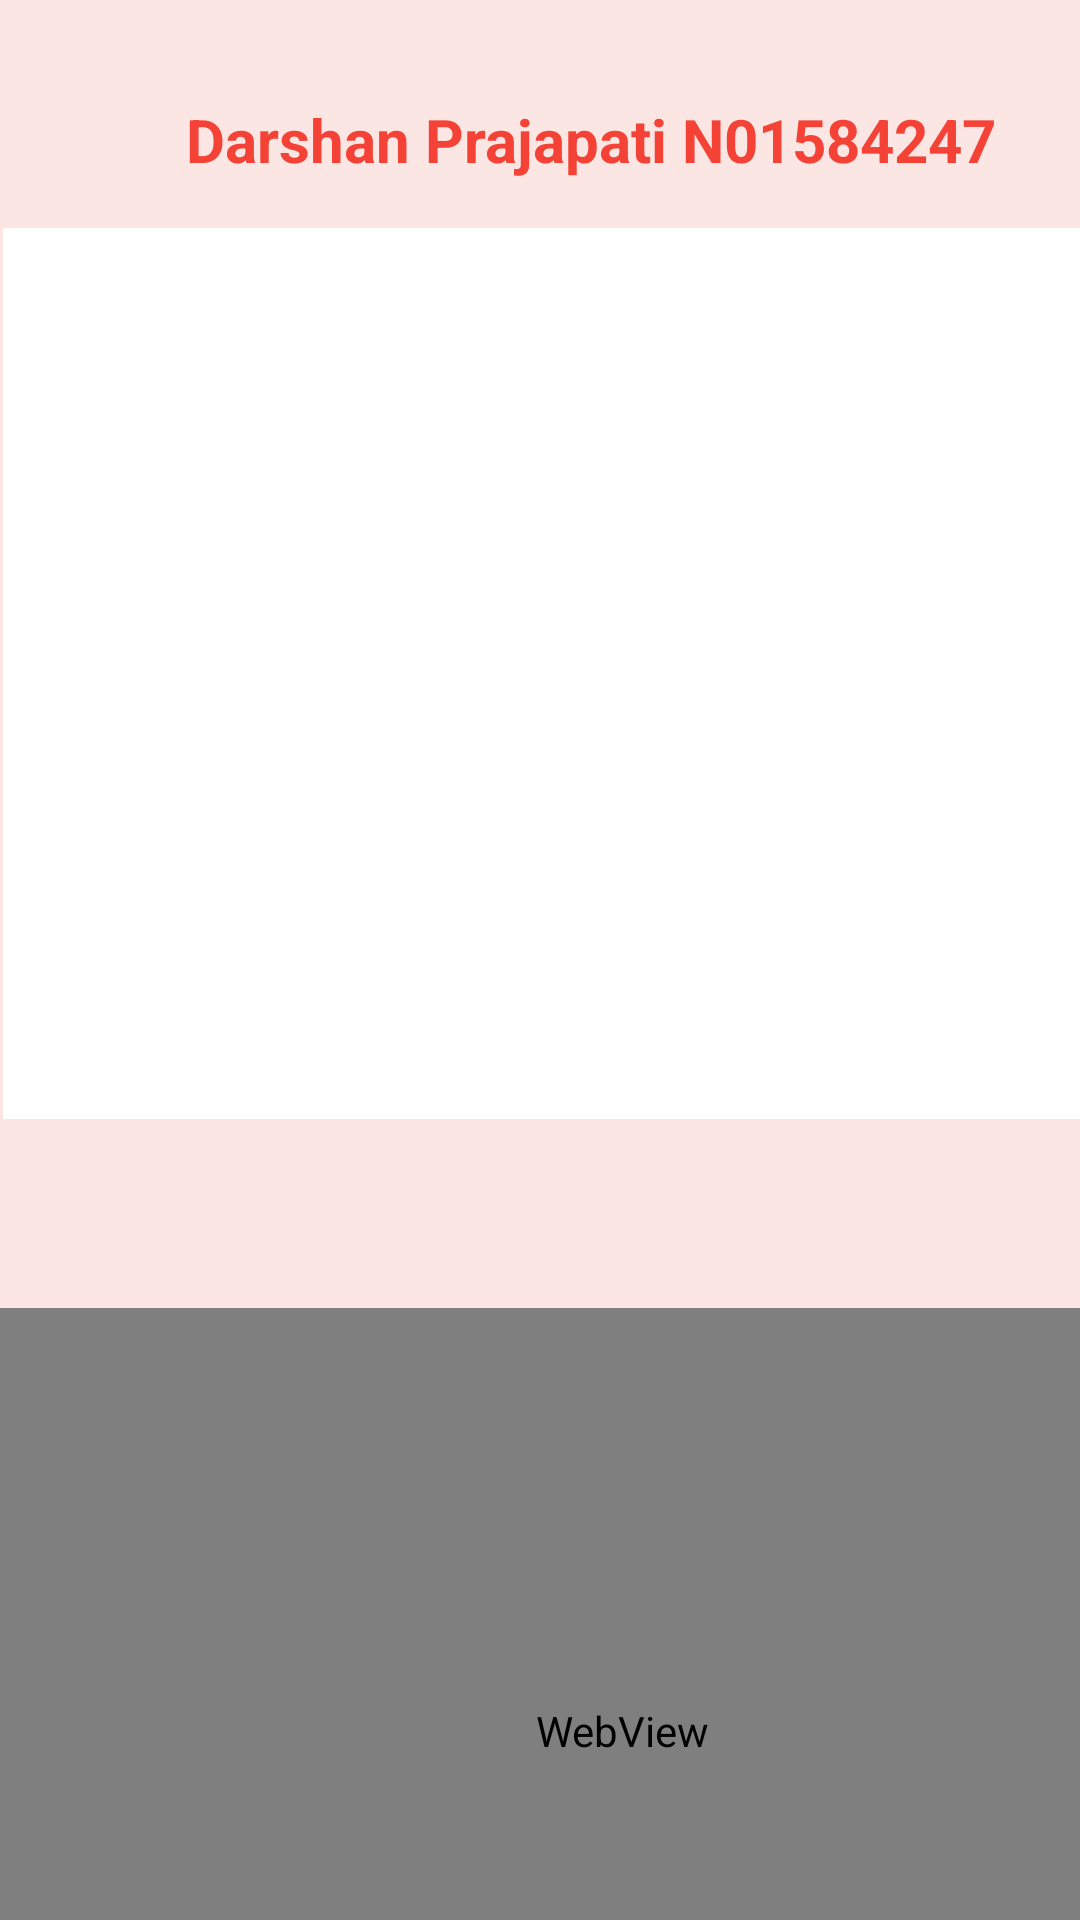

Reconstruct the res/layout file that produces this screen, plus the resources it refers to.
<!-- AndroidManifest.xml: application theme Theme.DarshanLab10 -->
<!-- res/layout/fragment_n013584247.xml -->
<?xml version="1.0" encoding="utf-8"?>
<androidx.constraintlayout.widget.ConstraintLayout xmlns:android="http://schemas.android.com/apk/res/android"
    xmlns:app="http://schemas.android.com/apk/res-auto"
    xmlns:tools="http://schemas.android.com/tools"
    android:layout_width="match_parent"
    android:background="#FBE6E4"
    android:layout_height="match_parent"
    tools:context=".N013584247Fragment">

    <TextView
        android:id="@+id/darNameTV"
        android:layout_width="wrap_content"
        android:layout_height="wrap_content"
        android:layout_marginStart="62dp"
        android:layout_marginTop="33dp"
        android:text="@string/name_id"
        android:textSize="20sp"
        android:textStyle="bold"
        android:textColor="@color/red"
        app:layout_constraintStart_toStartOf="parent"
        app:layout_constraintTop_toTopOf="parent" />

    
    <androidx.recyclerview.widget.RecyclerView
        android:id="@+id/darRecyclerView"
        android:layout_width="410dp"
        android:layout_height="297dp"
        android:layout_marginStart="1dp"
        android:layout_marginTop="76dp"
        android:background="#FFFFFF"
        app:layout_constraintStart_toStartOf="parent"
        app:layout_constraintTop_toTopOf="parent" />

    
    <WebView
        android:id="@+id/darWebView"
        android:layout_width="415dp"
        android:layout_height="282dp"
        android:layout_marginTop="436dp"
        android:background="#FFFFFF"
        app:layout_constraintStart_toStartOf="parent"
        app:layout_constraintTop_toTopOf="parent" />

</androidx.constraintlayout.widget.ConstraintLayout>
<!-- resources referenced by this layout -->
<resources>
  <color name="red">#F44336</color>
  <string name="name_id">Darshan Prajapati N01584247</string>
  <style name="Theme.DarshanLab10" parent="Base.Theme.DarshanLab10" />
  <style name="Base.Theme.DarshanLab10" parent="Theme.Material3.DayNight.NoActionBar">
          
          
      </style>
</resources>
